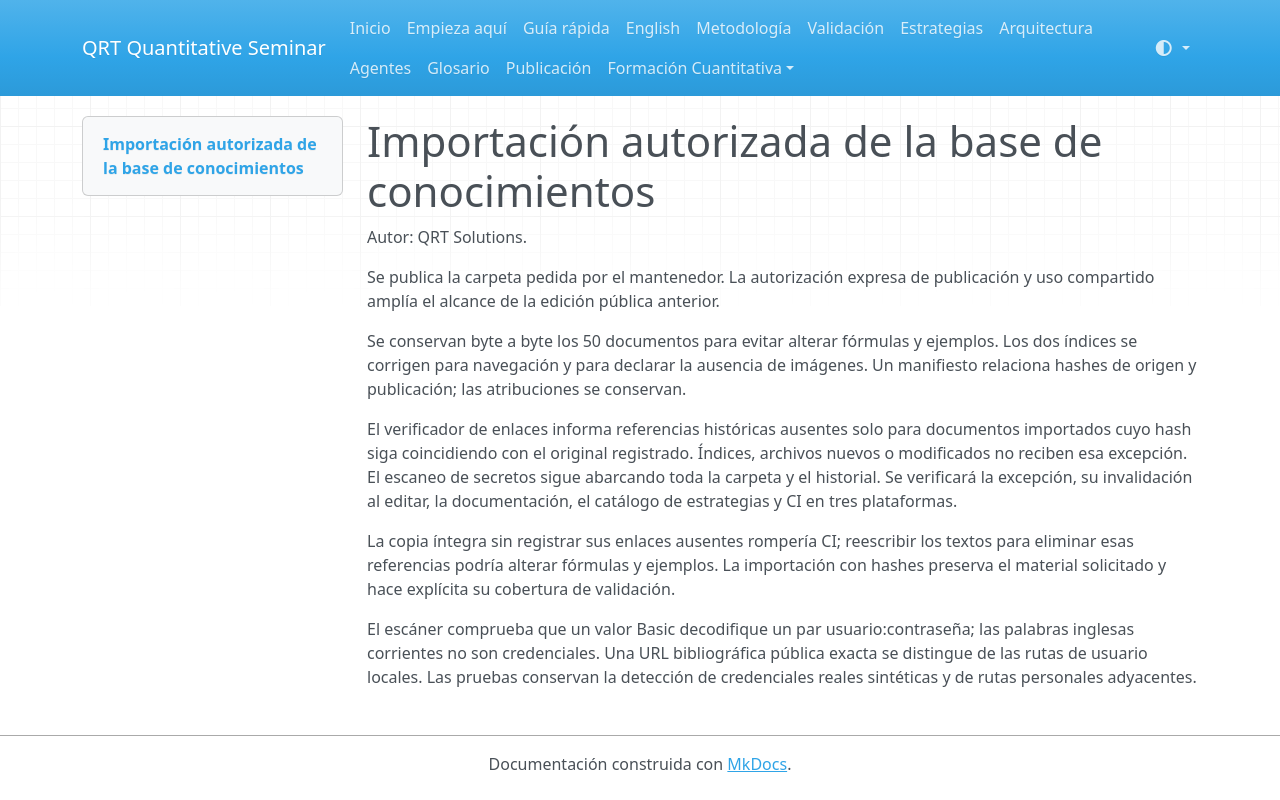

repository: QRT-Solutions/https-github.com-seminario_2-public · page: superpowers/specs/2026-09-07-knowledge-import-design.html · generator: mkdocs

# Importación autorizada de la base de conocimientos

Autor: QRT Solutions.

Se publica la carpeta pedida por el mantenedor. La autorización expresa de publicación
y uso compartido amplía el alcance de la edición pública anterior.

Se conservan byte a byte los 50 documentos para evitar alterar fórmulas y ejemplos.
Los dos índices se corrigen para navegación y para declarar la ausencia de imágenes.
Un manifiesto relaciona hashes de origen y publicación; las atribuciones se conservan.

El verificador de enlaces informa referencias históricas ausentes solo para documentos
importados cuyo hash siga coincidiendo con el original registrado. Índices, archivos
nuevos o modificados no reciben esa excepción. El escaneo de secretos sigue abarcando
toda la carpeta y el historial. Se verificará la excepción, su invalidación al editar,
la documentación, el catálogo de estrategias y CI en tres plataformas.

La copia íntegra sin registrar sus enlaces ausentes rompería CI; reescribir los textos
para eliminar esas referencias podría alterar fórmulas y ejemplos. La importación
con hashes preserva el material solicitado y hace explícita su cobertura de validación.

El escáner comprueba que un valor Basic decodifique un par usuario:contraseña;
las palabras inglesas corrientes no son credenciales. Una URL bibliográfica pública
exacta se distingue de las rutas de usuario locales. Las pruebas conservan la
detección de credenciales reales sintéticas y de rutas personales adyacentes.
